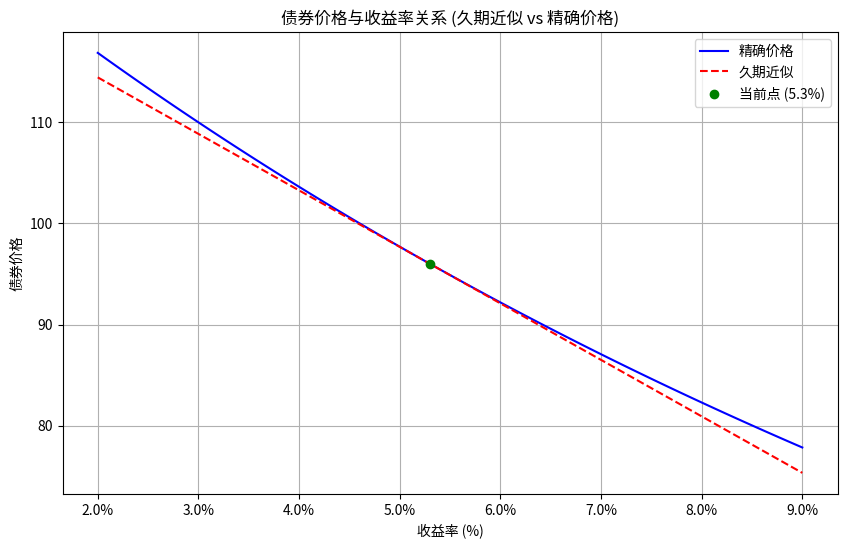

Python code for this plot:
import numpy as np
import matplotlib.pyplot as plt
from matplotlib.ticker import PercentFormatter

# 债券参数
face_value = 100
coupon_rate = 0.046
years_to_maturity = 7
current_yield = 0.053
yield_change_bp = 100  # 100个基点变动

# 计算债券价格的函数
def bond_price(yield_to_maturity, face_value, coupon_rate, years_to_maturity):
    coupon_payment = face_value * coupon_rate
    periods = years_to_maturity
    price = sum([coupon_payment / (1 + yield_to_maturity) ** t for t in range(1, periods + 1)]) + \
            face_value / (1 + yield_to_maturity) ** periods
    return price

# 计算久期的函数 (Macaulay Duration)
def macaulay_duration(yield_to_maturity, face_value, coupon_rate, years_to_maturity):
    coupon_payment = face_value * coupon_rate
    periods = years_to_maturity
    cash_flows = [coupon_payment] * periods
    cash_flows[-1] += face_value  # 最后一期加上面值

    weighted_cash_flows = [t * cf / (1 + yield_to_maturity) ** t for t, cf in enumerate(cash_flows, 1)]
    price = sum([cf / (1 + yield_to_maturity) ** t for t, cf in enumerate(cash_flows, 1)])
    duration = sum(weighted_cash_flows) / price
    return duration

# 计算修正久期 (Modified Duration)
def modified_duration(yield_to_maturity, face_value, coupon_rate, years_to_maturity):
    mac_dur = macaulay_duration(yield_to_maturity, face_value, coupon_rate, years_to_maturity)
    mod_dur = mac_dur / (1 + yield_to_maturity)
    return mod_dur

# 1. 在2%到9%的收益率网格上定价
yield_grid = np.linspace(0.02, 0.09, 100)
price_grid = np.array([bond_price(y, face_value, coupon_rate, years_to_maturity) for y in yield_grid])

# 2. 在5.3%附近叠加久期近似
mod_dur = modified_duration(current_yield, face_value, coupon_rate, years_to_maturity)
price_at_current = bond_price(current_yield, face_value, coupon_rate, years_to_maturity)
approx_price_grid = price_at_current * (1 - mod_dur * (yield_grid - current_yield))

# 3. 报告+100bp的精确价格与久期法估计的相对变化
yield_up100bp = current_yield + yield_change_bp / 10000
price_at_up100bp = bond_price(yield_up100bp, face_value, coupon_rate, years_to_maturity)
dur_approx_change_up100bp = -mod_dur * (yield_up100bp - current_yield) * 100  # 百分比变化

# 绘图
plt.figure(figsize=(10, 6))
plt.plot(yield_grid * 100, price_grid, label='精确价格', color='blue')
plt.plot(yield_grid * 100, approx_price_grid, label='久期近似', color='red', linestyle='--')
plt.scatter(current_yield * 100, price_at_current, color='green', zorder=5, label='当前点 (5.3%)')
plt.xlabel('收益率 (%)')
plt.ylabel('债券价格')
plt.title('债券价格与收益率关系 (久期近似 vs 精确价格)')
plt.legend()
plt.grid(True)
plt.gca().xaxis.set_major_formatter(PercentFormatter())

# 保存图形
figure_path = 'bond_price_duration_approximation.png'
plt.savefig(figure_path)
plt.close()

# 填充result字典
result = {
    'price_at_up100bp': price_at_up100bp,
    'dur_approx_change_up100bp': dur_approx_change_up100bp,
    'figure_path': figure_path
}

# 输出结果（供教师查看）
print(result)
